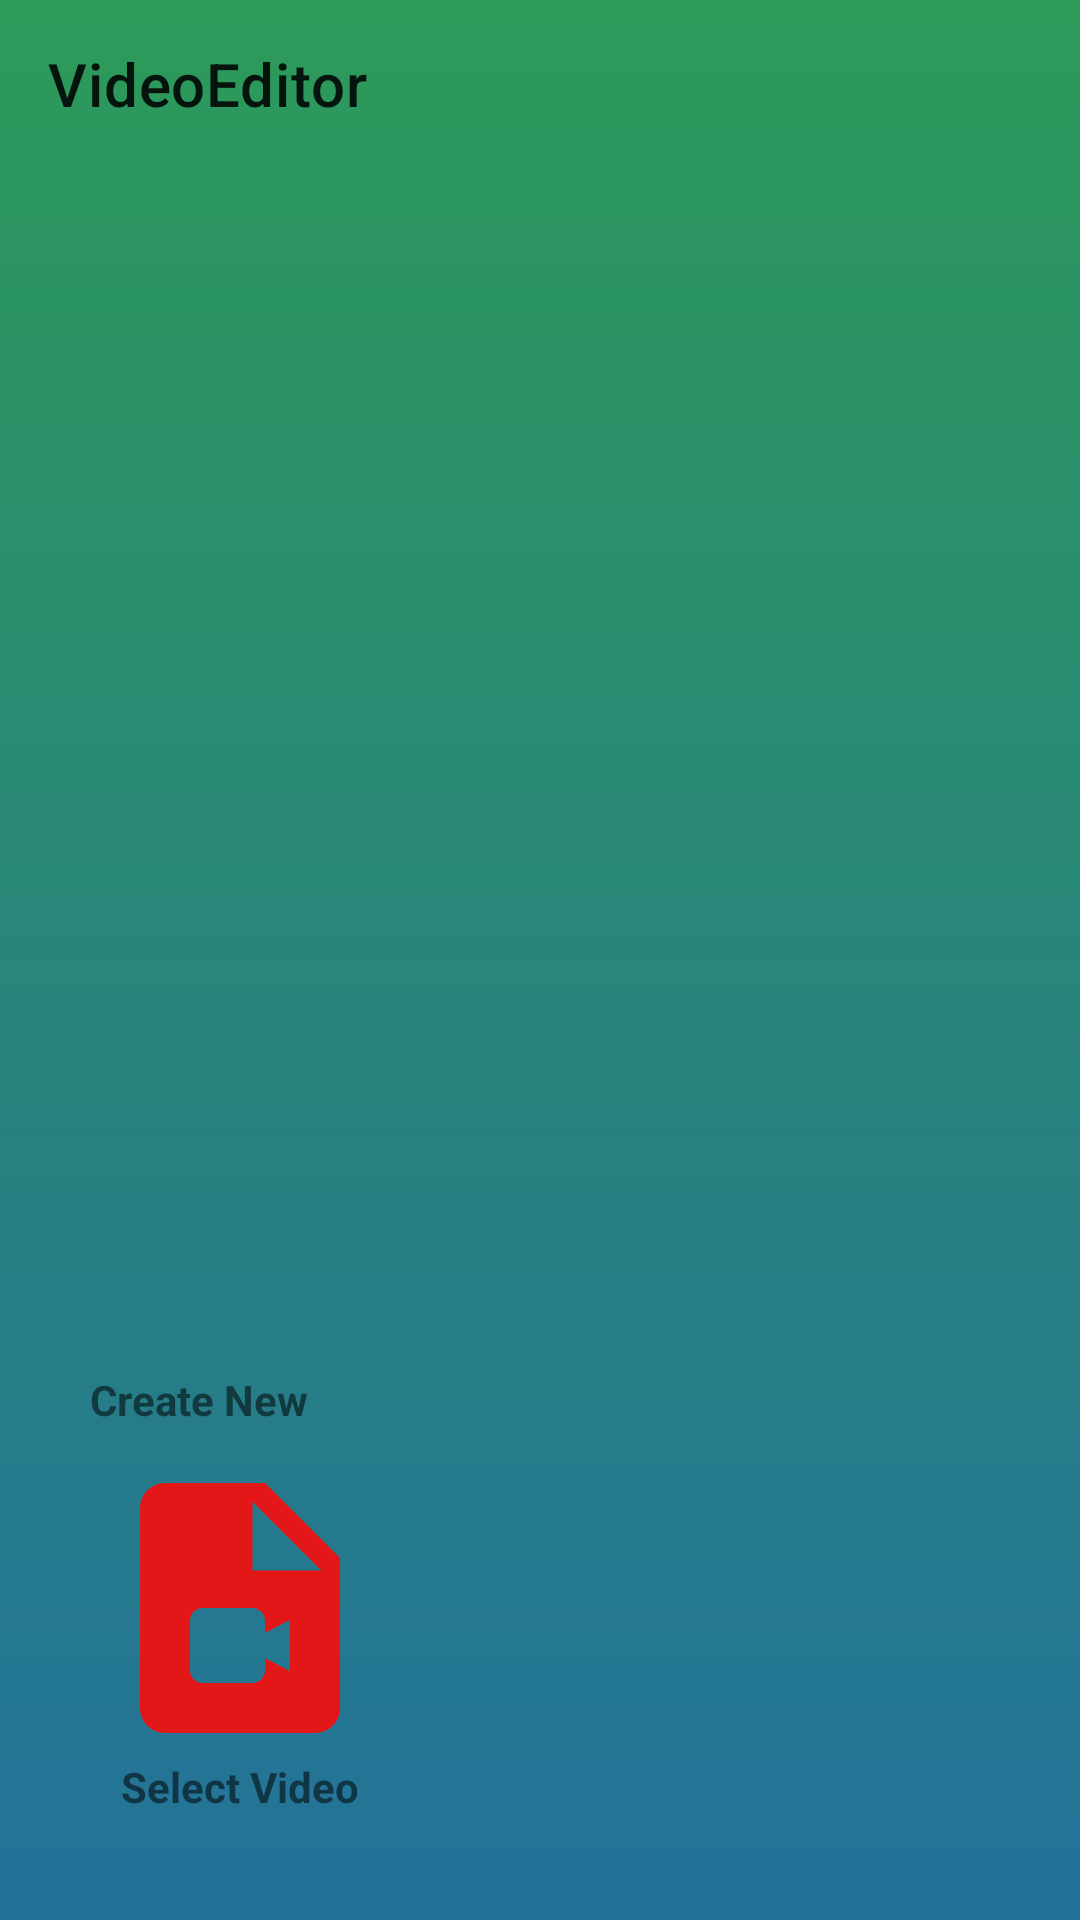

Write the Android layout XML for this screen, with the resource values it uses.
<!-- AndroidManifest.xml: application theme Theme.VideoEditor -->
<!-- res/layout/activity_main.xml -->
<?xml version="1.0" encoding="utf-8"?>
<androidx.constraintlayout.widget.ConstraintLayout xmlns:android="http://schemas.android.com/apk/res/android"
    xmlns:app="http://schemas.android.com/apk/res-auto"
    xmlns:tools="http://schemas.android.com/tools"
    android:layout_width="match_parent"
    android:layout_height="match_parent"
    android:background="@drawable/app_bg"
    tools:context=".MainActivity">

    <com.google.android.material.appbar.MaterialToolbar
        android:id="@+id/mt_toolbar"
        android:layout_width="match_parent"
        android:layout_height="wrap_content"
        app:layout_constraintLeft_toLeftOf="parent"
        app:layout_constraintTop_toTopOf="parent"
        app:title="@string/app_name" />

    <LinearLayout
        android:id="@+id/createNewMediaLl"
        android:layout_width="match_parent"
        android:layout_height="wrap_content"
        android:layout_marginBottom="30dp"
        android:orientation="vertical"
        android:paddingStart="30dp"
        app:layout_constraintBottom_toBottomOf="parent"
        app:layout_constraintLeft_toLeftOf="parent">

        <TextView
            android:id="@+id/create_new_text"
            android:layout_width="wrap_content"
            android:layout_height="wrap_content"
            android:text="@string/create_new_text"
            android:textStyle="bold" />

        <LinearLayout
            android:id="@+id/select_video_ll"
            android:layout_width="wrap_content"
            android:layout_height="wrap_content"
            android:layout_marginTop="10dp"
            android:background="@drawable/select_video_ll_white_bg"
            android:orientation="vertical">

            <ImageView
                android:id="@+id/video_icon"
                android:layout_width="100dp"
                android:layout_height="100dp"
                android:contentDescription="@string/video_icon"
                android:src="@drawable/video_file" />

            <TextView
                android:id="@+id/choseVideo"
                android:layout_width="wrap_content"
                android:layout_height="wrap_content"
                android:layout_gravity="center"
                android:layout_marginBottom="5dp"
                android:text="@string/select_video"
                android:textAlignment="center"
                android:textStyle="bold" />
        </LinearLayout>
    </LinearLayout>


</androidx.constraintlayout.widget.ConstraintLayout>
<!-- resources referenced by this layout -->
<resources>
  <!-- drawable app_bg (drawable) -->
  <?xml version="1.0" encoding="utf-8"?>
  <shape xmlns:android="http://schemas.android.com/apk/res/android"
      android:shape="rectangle">
      <gradient
          android:angle="90"
          android:endColor="#ff2d9a59"
          android:startColor="#ff23729a"
          android:type="linear" />
  </shape>
  <!-- drawable video_file (drawable) -->
  <vector android:height="24dp" android:tint="#E31717"
      android:viewportHeight="24" android:viewportWidth="24"
      android:width="24dp" xmlns:android="http://schemas.android.com/apk/res/android">
      <path android:fillColor="@android:color/white" android:pathData="M14,2H6.01c-1.1,0 -2,0.89 -2,2L4,20c0,1.1 0.9,2 2,2h12c1.1,0 2,-0.9 2,-2V8L14,2zM13,9V3.5L18.5,9H13zM14,14l2,-1.06v4.12L14,16v1c0,0.55 -0.45,1 -1,1H9c-0.55,0 -1,-0.45 -1,-1v-4c0,-0.55 0.45,-1 1,-1h4c0.55,0 1,0.45 1,1V14z"/>
  </vector>
  <string name="app_name">VideoEditor</string>
  <string name="create_new_text">Create New</string>
  <string name="select_video">Select Video</string>
  <string name="video_icon">video icon\t\t\t</string>
  <style name="Theme.VideoEditor" parent="Base.Theme.VideoEditor" />
  <style name="Base.Theme.VideoEditor" parent="Theme.MaterialComponents.Light.NoActionBar">
          
          
          <item name="android:windowTranslucentStatus">true</item>
          <item name="android:fitsSystemWindows">true</item>
      </style>
</resources>
